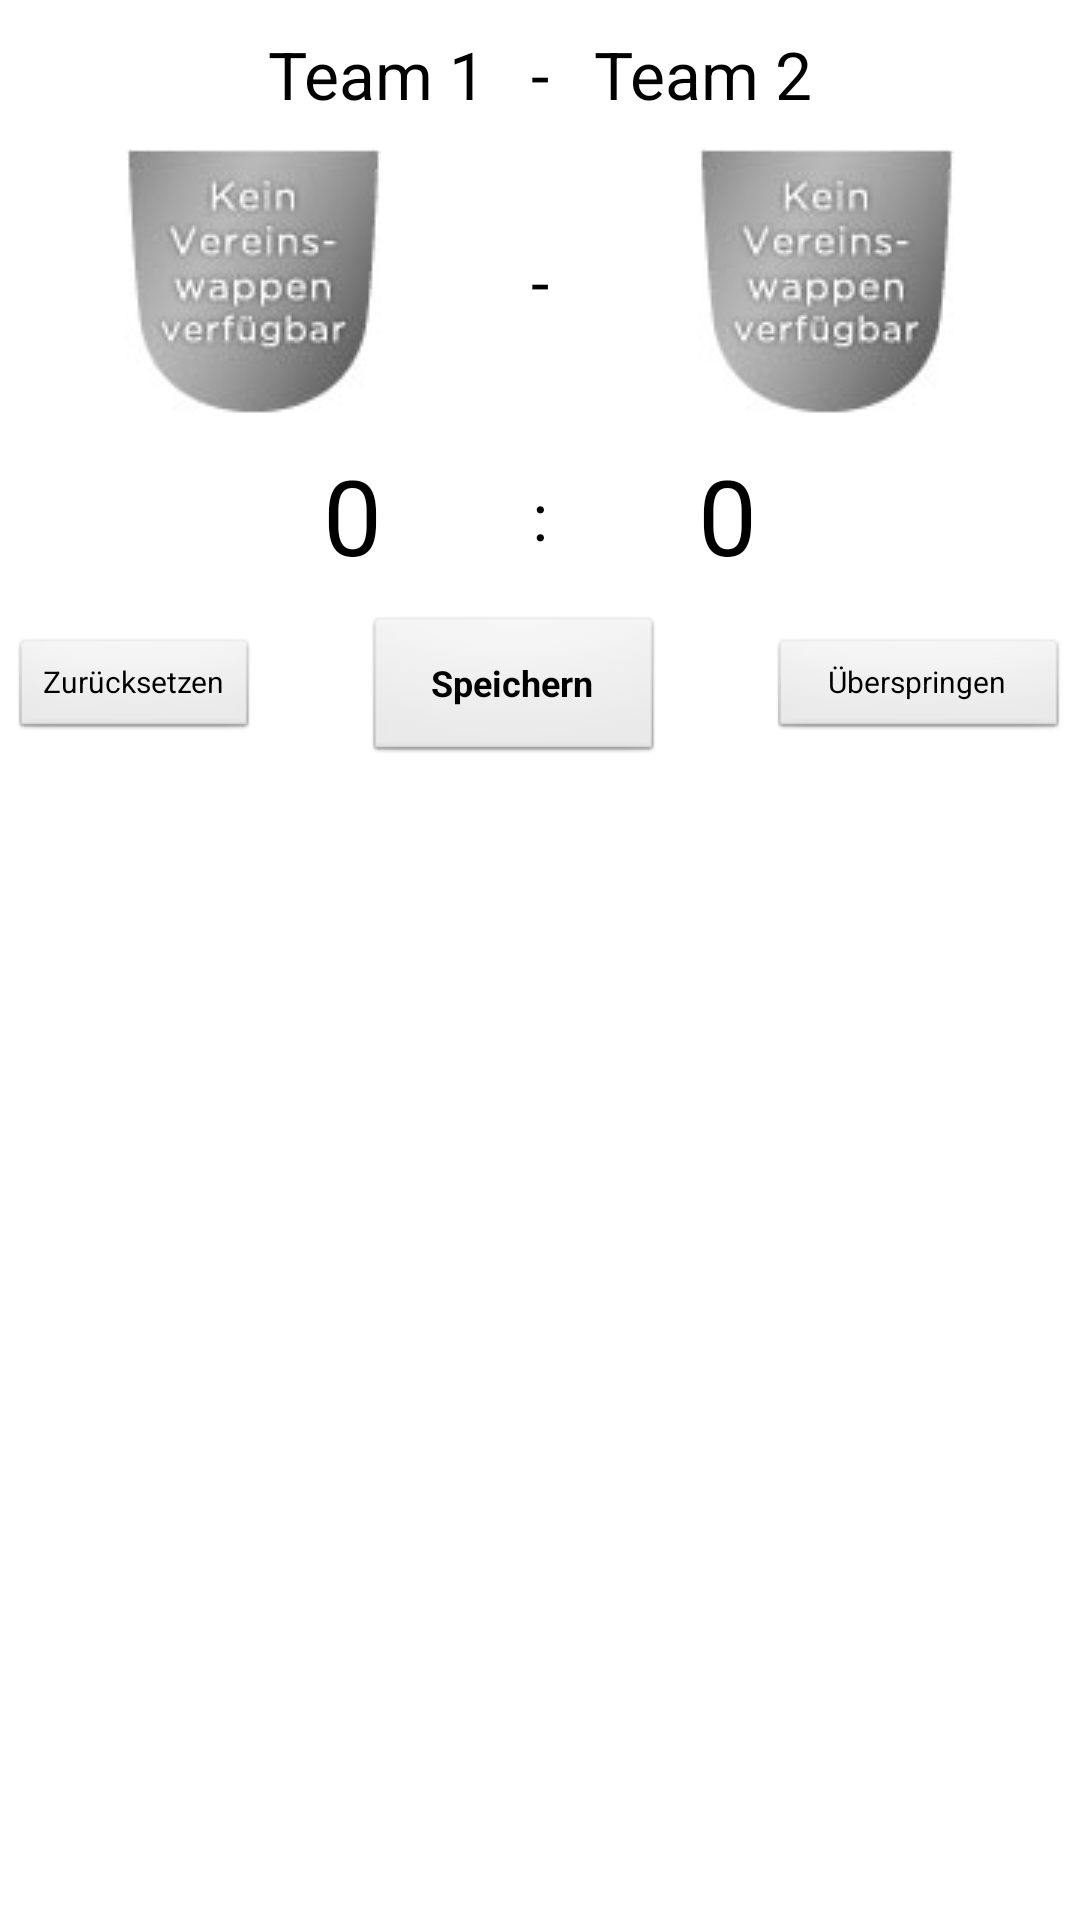

This screen was rendered from an Android layout file. Write that file and the resources it references.
<!-- AndroidManifest.xml: application theme AppTheme -->
<!-- res/layout/activity_ergebnis.xml -->
<LinearLayout xmlns:android="http://schemas.android.com/apk/res/android"
    xmlns:tools="http://schemas.android.com/tools"
    android:id="@+id/LinearLayout1"
    android:layout_width="match_parent"
    android:layout_height="match_parent"
    android:orientation="vertical"
    tools:context=".ErgebnisActivity" >

    <LinearLayout
        android:layout_width="match_parent"
        android:layout_height="wrap_content"
        android:layout_marginTop="10dp"
        android:gravity="center_horizontal" >

        <TextView
            android:id="@+id/team1"
            android:layout_width="wrap_content"
            android:layout_height="wrap_content"
            android:text="Team 1"
            android:textAppearance="?android:attr/textAppearanceLarge" />

        <TextView
            android:id="@+id/textView2"
            android:layout_width="wrap_content"
            android:layout_height="wrap_content"
            android:layout_marginLeft="15dp"
            android:layout_marginRight="15dp"
            android:text="-"
            android:textAppearance="?android:attr/textAppearanceLarge" />

        <TextView
            android:id="@+id/team2"
            android:layout_width="wrap_content"
            android:layout_height="wrap_content"
            android:text="Team 2"
            android:textAppearance="?android:attr/textAppearanceLarge" />
    </LinearLayout>

    <LinearLayout
        android:layout_width="match_parent"
        android:layout_height="wrap_content"
        android:layout_marginTop="10dp"
        android:gravity="center_horizontal" >

        <ImageButton
            android:id="@+id/wappen1"
            android:layout_width="wrap_content"
            android:layout_height="wrap_content"
            android:layout_marginRight="50dp"
            android:background="@color/white"
            android:clickable="true"
            android:onClick="heimtor"
            android:src="@drawable/wappen_dummy" />

        <TextView
            android:id="@+id/textView4"
            android:layout_width="wrap_content"
            android:layout_height="wrap_content"
            android:layout_gravity="center"
            android:text="-"
            android:textAppearance="?android:attr/textAppearanceLarge" />

        <ImageButton
            android:id="@+id/wappen2"
            android:layout_width="wrap_content"
            android:layout_height="wrap_content"
            android:layout_marginLeft="50dp"
            android:background="@color/white"
            android:clickable="true"
            android:onClick="auswtor"
            android:src="@drawable/wappen_dummy" />

    </LinearLayout>

    <LinearLayout
        android:layout_width="match_parent"
        android:layout_height="wrap_content"
        android:layout_marginTop="10dp"
        android:gravity="center_horizontal" >

        <TextView
            android:id="@+id/tore1"
            android:layout_width="wrap_content"
            android:layout_height="wrap_content"
            android:layout_marginRight="50dp"
            android:text="0"
            android:textAppearance="?android:attr/textAppearanceLarge"
            android:textSize="35sp" />

        <TextView
            android:id="@+id/textView3"
            android:layout_width="wrap_content"
            android:layout_height="wrap_content"
            android:layout_gravity="center"
            android:text=":"
            android:textAppearance="?android:attr/textAppearanceLarge" />

        <TextView
            android:id="@+id/tore2"
            android:layout_width="wrap_content"
            android:layout_height="wrap_content"
            android:layout_marginLeft="50dp"
            android:text="0"
            android:textAppearance="?android:attr/textAppearanceLarge"
            android:textSize="35sp" />

    </LinearLayout>

    <LinearLayout
        android:layout_width="match_parent"
        android:layout_height="wrap_content"
        android:layout_marginTop="10dp"
        android:gravity="center" >

        <Button
            android:id="@+id/reset"
            android:layout_width="wrap_content"
            android:layout_height="35dp"
            android:onClick="reset"
            android:text="@string/reset"
            android:textSize="10sp" />

        <Button
            android:id="@+id/speichern"
            android:layout_width="100dp"
            android:layout_height="50dp"
            android:layout_marginLeft="35dp"
            android:onClick="save"
            android:text="@string/speichern"
            android:textSize="12sp"
            android:textStyle="bold" />

        <Button
            android:id="@+id/skip"
            android:layout_width="100dp"
            android:layout_height="35dp"
            android:layout_marginLeft="35dp"
            android:onClick="skip"
            android:text="@string/skip"
            android:textSize="10sp" />

    </LinearLayout>

</LinearLayout>
<!-- resources referenced by this layout -->
<resources>
  <color name="white">#FFFFFF</color>
  <!-- drawable wappen_dummy: jpg bitmap (drawable, 2611 bytes) -->
  <string name="reset">Zurücksetzen</string>
  <string name="skip">Überspringen</string>
  <string name="speichern">Speichern</string>
  <style name="AppTheme" parent="AppBaseTheme">
          
      </style>
  <style name="AppBaseTheme" parent="android:Theme.Light">
          
      </style>
</resources>
